Labelled photos from "output_BTC", an image-classification folder in ZheNiuNick/Fintech_533_project. The possible labels are: downtrend, uptrend.

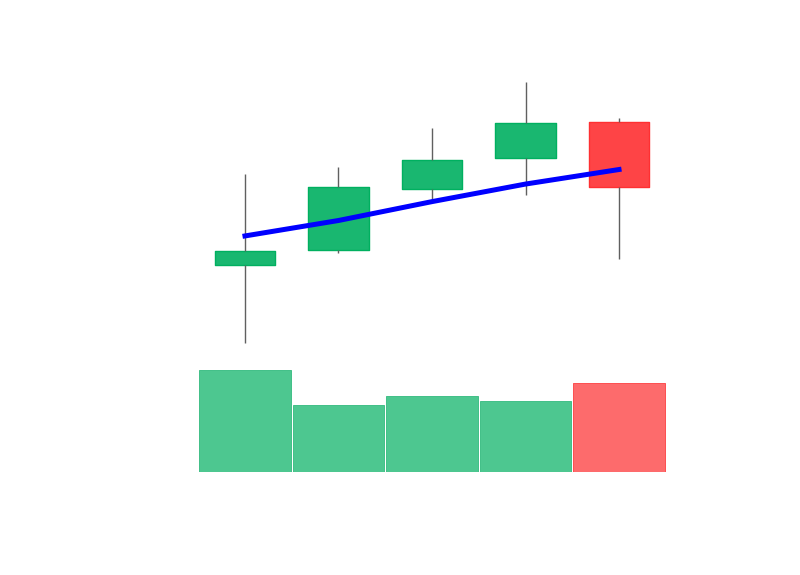
Label: downtrend

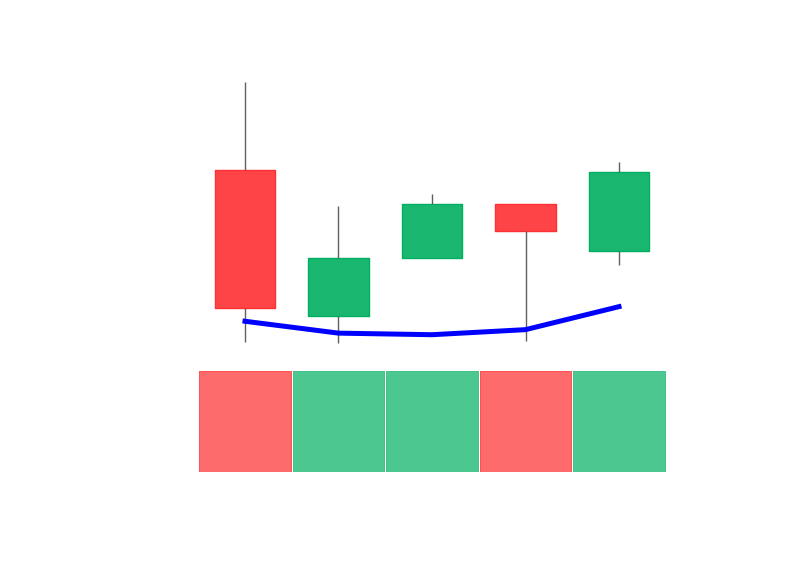
Label: uptrend

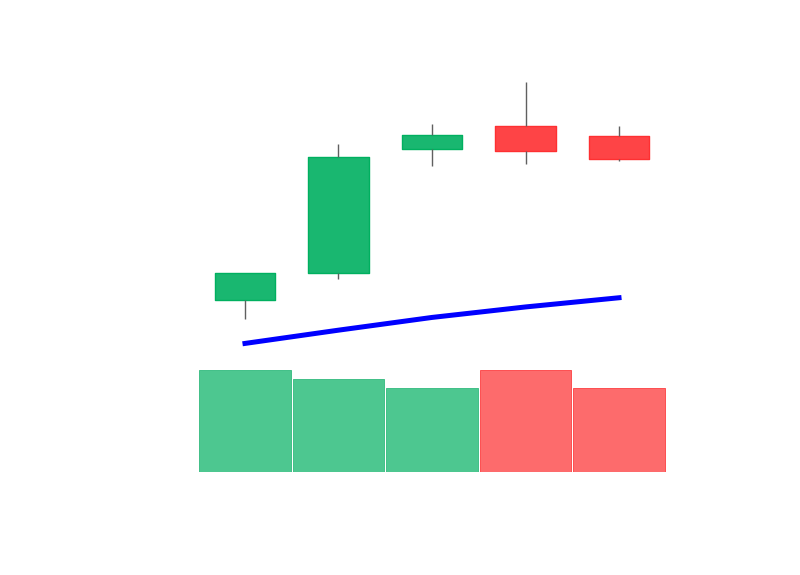
Label: uptrend

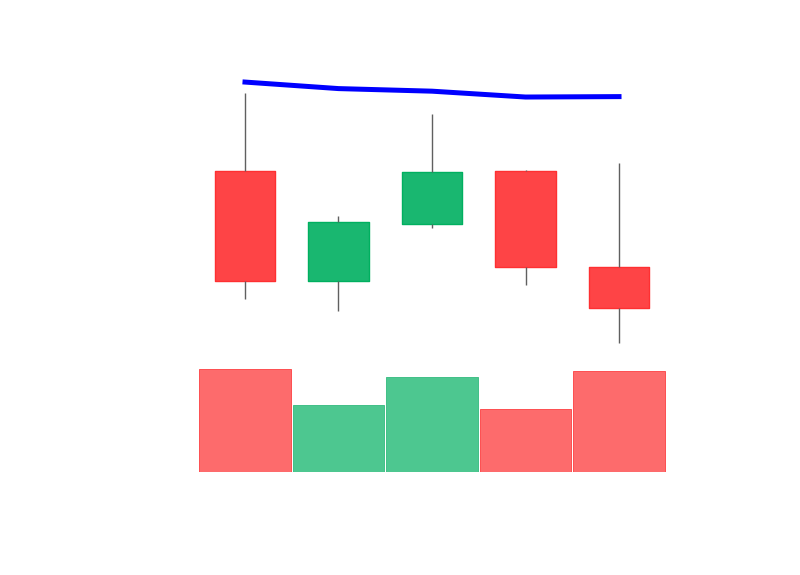
Label: downtrend

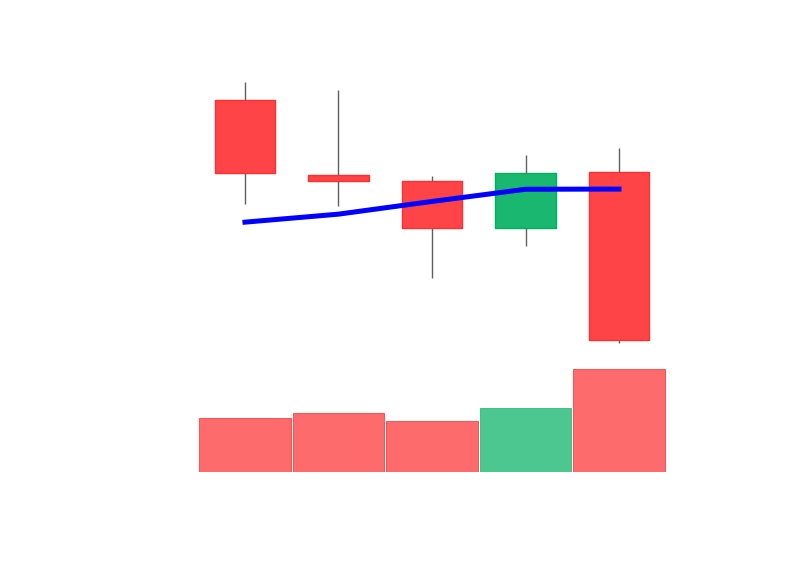
Label: downtrend

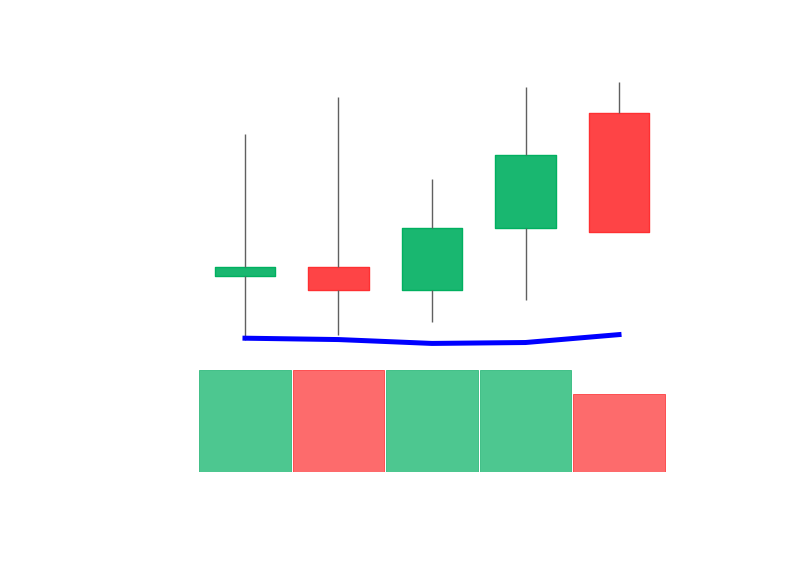
Label: uptrend
